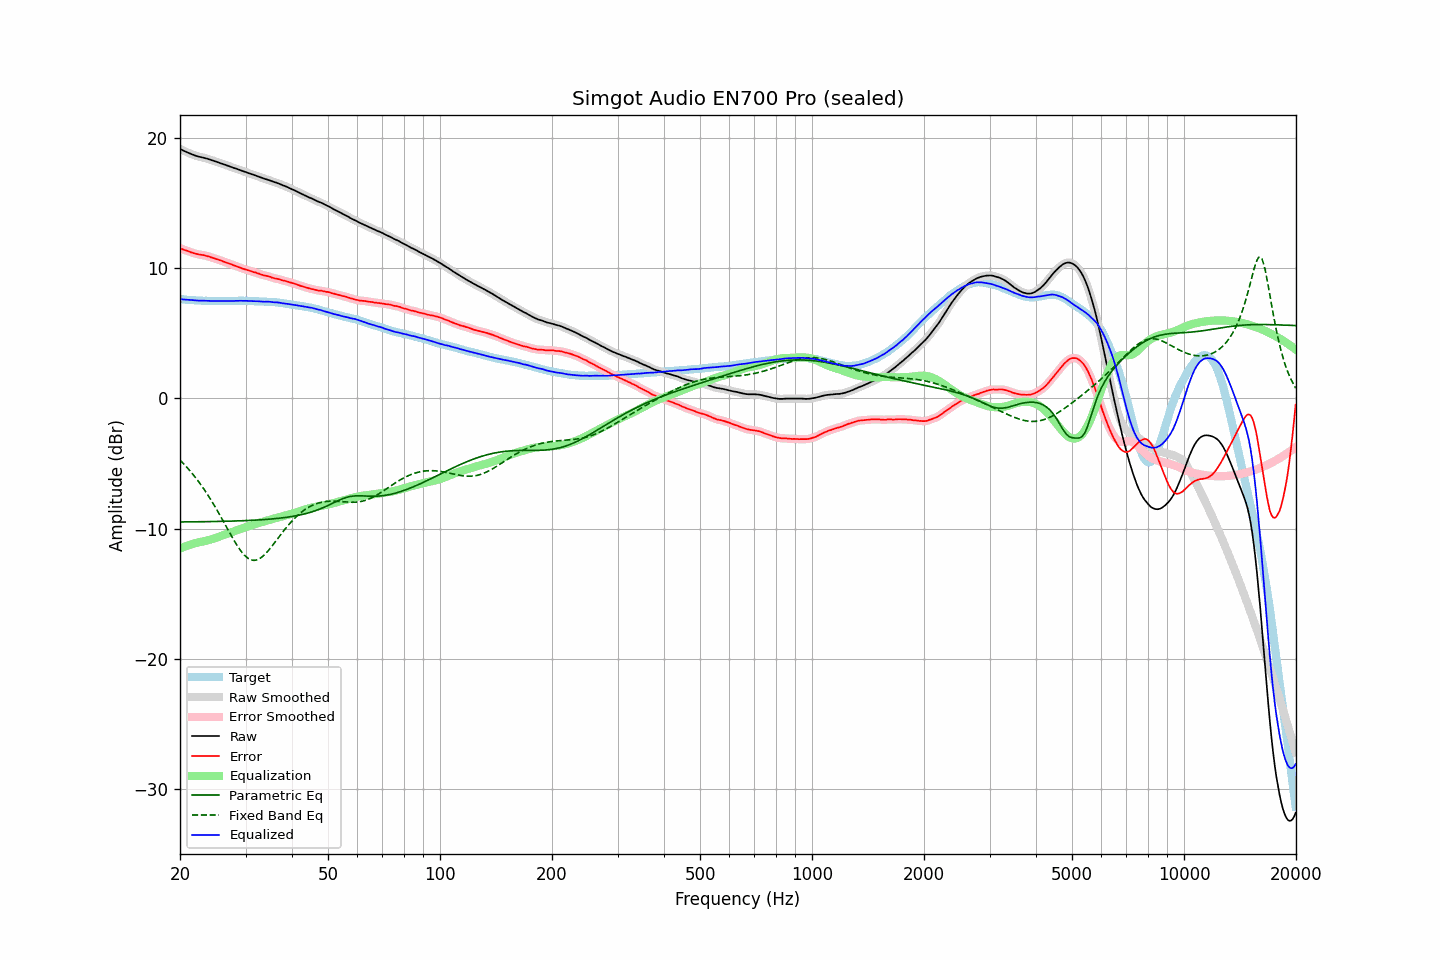

Source data for this figure (header and first rows):
frequency, raw, error, smoothed, error_smoothed, equalization, parametric_eq, fixed_band_eq, equalized_raw, equalized_smoothed, target
20.00, 19.17, 11.54, 19.16, 11.54, -11.55, -9.50, -4.75, 7.62, 7.62, 7.62
20.20, 19.10, 11.48, 19.10, 11.49, -11.49, -9.50, -4.87, 7.61, 7.61, 7.61
20.40, 19.04, 11.43, 19.04, 11.44, -11.44, -9.50, -5.00, 7.60, 7.60, 7.60
20.61, 18.98, 11.39, 18.98, 11.39, -11.39, -9.49, -5.13, 7.59, 7.59, 7.59
20.81, 18.93, 11.36, 18.92, 11.35, -11.34, -9.49, -5.26, 7.58, 7.58, 7.57
21.02, 18.87, 11.31, 18.87, 11.31, -11.30, -9.49, -5.40, 7.57, 7.57, 7.56
21.23, 18.82, 11.27, 18.82, 11.26, -11.25, -9.49, -5.54, 7.56, 7.56, 7.55
21.44, 18.77, 11.21, 18.76, 11.21, -11.21, -9.49, -5.68, 7.55, 7.55, 7.56
21.66, 18.72, 11.18, 18.72, 11.17, -11.18, -9.49, -5.83, 7.54, 7.54, 7.54
21.87, 18.67, 11.13, 18.67, 11.13, -11.14, -9.49, -5.99, 7.53, 7.53, 7.54
22.09, 18.63, 11.11, 18.62, 11.10, -11.11, -9.49, -6.14, 7.52, 7.52, 7.52
22.31, 18.59, 11.07, 18.59, 11.07, -11.08, -9.48, -6.31, 7.51, 7.51, 7.52
22.54, 18.56, 11.05, 18.56, 11.05, -11.05, -9.48, -6.47, 7.50, 7.51, 7.51
22.76, 18.54, 11.03, 18.53, 11.03, -11.03, -9.48, -6.64, 7.51, 7.50, 7.51
22.99, 18.51, 11.01, 18.51, 11.01, -11.00, -9.48, -6.81, 7.50, 7.50, 7.50
23.22, 18.48, 10.99, 18.48, 10.98, -10.98, -9.48, -7.00, 7.50, 7.50, 7.49
23.45, 18.45, 10.95, 18.44, 10.96, -10.95, -9.48, -7.18, 7.50, 7.49, 7.50
23.69, 18.41, 10.92, 18.41, 10.92, -10.92, -9.47, -7.37, 7.49, 7.49, 7.49
23.92, 18.37, 10.89, 18.37, 10.88, -10.88, -9.47, -7.56, 7.48, 7.48, 7.47
24.16, 18.33, 10.84, 18.33, 10.85, -10.85, -9.47, -7.76, 7.48, 7.48, 7.48
24.40, 18.29, 10.80, 18.29, 10.80, -10.81, -9.47, -7.95, 7.48, 7.48, 7.48
24.65, 18.25, 10.76, 18.25, 10.76, -10.77, -9.46, -8.16, 7.48, 7.48, 7.48
24.89, 18.21, 10.72, 18.20, 10.73, -10.73, -9.46, -8.37, 7.48, 7.48, 7.48
25.14, 18.16, 10.69, 18.16, 10.68, -10.68, -9.46, -8.58, 7.47, 7.48, 7.47
25.39, 18.12, 10.65, 18.11, 10.64, -10.64, -9.46, -8.80, 7.47, 7.47, 7.47
25.65, 18.07, 10.60, 18.07, 10.60, -10.60, -9.45, -9.01, 7.47, 7.47, 7.47
25.91, 18.03, 10.56, 18.03, 10.56, -10.56, -9.45, -9.23, 7.47, 7.47, 7.47
26.16, 17.99, 10.51, 17.98, 10.51, -10.51, -9.45, -9.46, 7.47, 7.47, 7.48
26.43, 17.94, 10.46, 17.94, 10.47, -10.47, -9.45, -9.68, 7.47, 7.47, 7.48
26.69, 17.90, 10.42, 17.90, 10.42, -10.42, -9.44, -9.91, 7.47, 7.47, 7.48
26.96, 17.86, 10.38, 17.85, 10.38, -10.38, -9.44, -10.13, 7.48, 7.48, 7.47
27.23, 17.81, 10.33, 17.81, 10.34, -10.33, -9.44, -10.35, 7.47, 7.48, 7.47
27.50, 17.77, 10.29, 17.76, 10.29, -10.29, -9.43, -10.57, 7.48, 7.48, 7.47
27.77, 17.72, 10.24, 17.72, 10.24, -10.24, -9.43, -10.79, 7.48, 7.48, 7.48
28.05, 17.68, 10.20, 17.68, 10.19, -10.19, -9.42, -11.00, 7.48, 7.48, 7.48
28.33, 17.64, 10.15, 17.63, 10.15, -10.15, -9.42, -11.20, 7.49, 7.49, 7.49
28.62, 17.59, 10.10, 17.59, 10.10, -10.10, -9.42, -11.40, 7.49, 7.49, 7.49
28.90, 17.55, 10.05, 17.55, 10.05, -10.06, -9.41, -11.57, 7.49, 7.49, 7.50
29.19, 17.51, 10.01, 17.50, 10.01, -10.01, -9.41, -11.75, 7.50, 7.49, 7.49
29.48, 17.46, 9.96, 17.46, 9.97, -9.97, -9.40, -11.90, 7.49, 7.49, 7.49
29.78, 17.42, 9.93, 17.42, 9.93, -9.93, -9.40, -12.04, 7.49, 7.49, 7.49
30.08, 17.38, 9.89, 17.37, 9.89, -9.89, -9.39, -12.16, 7.49, 7.49, 7.49
30.38, 17.33, 9.85, 17.33, 9.85, -9.85, -9.39, -12.26, 7.48, 7.49, 7.48
30.68, 17.29, 9.81, 17.29, 9.81, -9.81, -9.38, -12.34, 7.48, 7.48, 7.48
30.99, 17.25, 9.77, 17.24, 9.77, -9.77, -9.38, -12.40, 7.48, 7.47, 7.47
31.30, 17.20, 9.72, 17.20, 9.73, -9.73, -9.37, -12.43, 7.47, 7.47, 7.47
31.61, 17.16, 9.69, 17.16, 9.69, -9.69, -9.36, -12.45, 7.46, 7.46, 7.47
31.93, 17.12, 9.67, 17.11, 9.66, -9.65, -9.36, -12.43, 7.47, 7.46, 7.45
32.24, 17.07, 9.61, 17.07, 9.62, -9.61, -9.35, -12.40, 7.45, 7.46, 7.46
32.57, 17.03, 9.58, 17.02, 9.58, -9.57, -9.34, -12.35, 7.45, 7.45, 7.44
32.89, 16.98, 9.53, 16.98, 9.53, -9.54, -9.33, -12.28, 7.44, 7.44, 7.44
33.22, 16.94, 9.50, 16.93, 9.49, -9.50, -9.33, -12.19, 7.44, 7.43, 7.44
33.55, 16.89, 9.45, 16.89, 9.46, -9.47, -9.32, -12.08, 7.42, 7.42, 7.44
33.89, 16.85, 9.42, 16.85, 9.42, -9.43, -9.31, -11.96, 7.42, 7.42, 7.42
34.23, 16.82, 9.40, 16.81, 9.40, -9.39, -9.30, -11.83, 7.43, 7.42, 7.41
34.57, 16.78, 9.37, 16.78, 9.37, -9.36, -9.29, -11.69, 7.42, 7.42, 7.41
34.92, 16.74, 9.34, 16.73, 9.33, -9.32, -9.28, -11.54, 7.41, 7.41, 7.40
35.27, 16.69, 9.27, 16.69, 9.28, -9.29, -9.27, -11.39, 7.40, 7.40, 7.41
35.62, 16.64, 9.25, 16.64, 9.25, -9.26, -9.26, -11.23, 7.38, 7.39, 7.39
35.97, 16.60, 9.21, 16.60, 9.21, -9.22, -9.25, -11.07, 7.37, 7.38, 7.39
... 635 more rows
